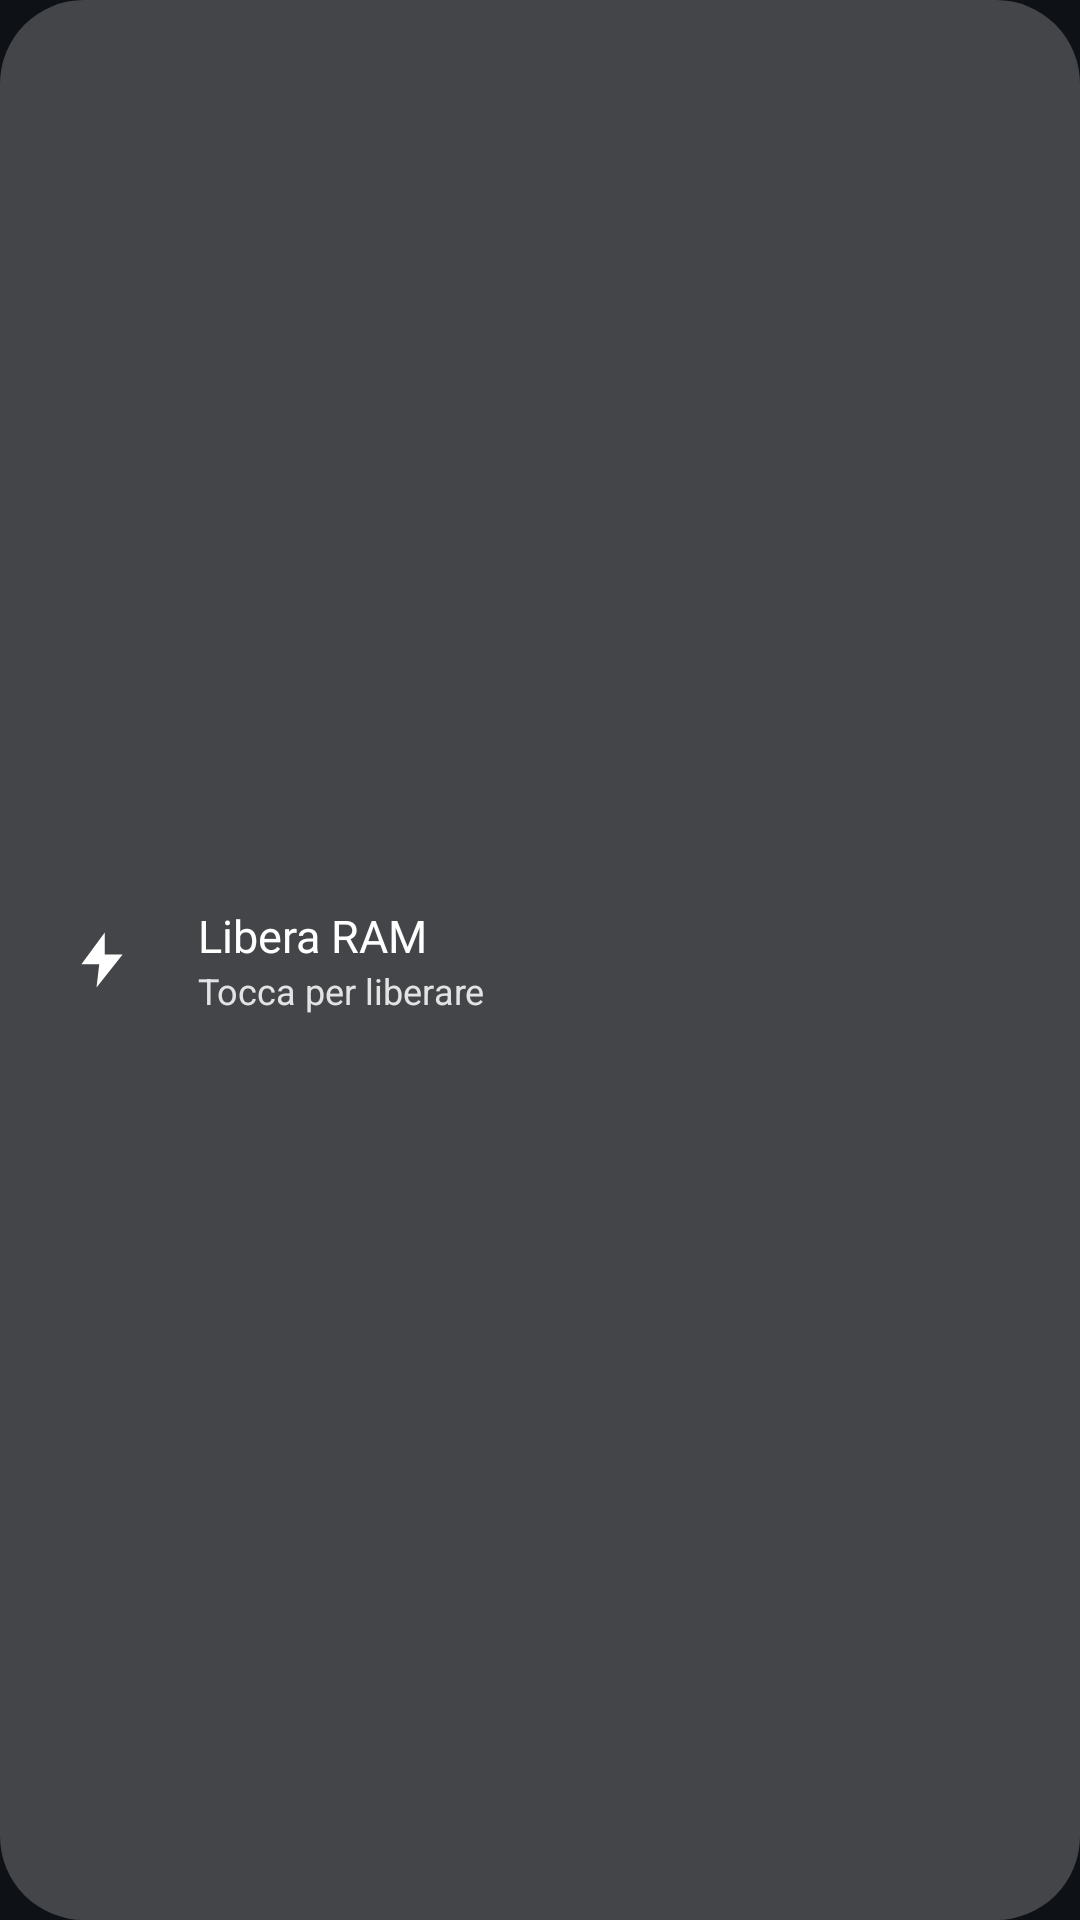

Here is an Android app screen rendered from its layout file. Give the layout XML and the strings, colors and styles it references.
<!-- AndroidManifest.xml: application theme Theme.PuliziaRAM -->
<!-- res/layout/widget_ram.xml -->
<?xml version="1.0" encoding="utf-8"?>
<LinearLayout xmlns:android="http://schemas.android.com/apk/res/android"
    android:id="@+id/widget_root"
    android:layout_width="match_parent"
    android:layout_height="match_parent"
    android:background="@drawable/bg_widget"
    android:gravity="center_vertical"
    android:orientation="horizontal"
    android:paddingStart="14dp"
    android:paddingEnd="16dp"
    android:paddingTop="8dp"
    android:paddingBottom="8dp">

    <FrameLayout
        android:layout_width="40dp"
        android:layout_height="40dp"
        android:background="@drawable/bg_icon_circle">

        <ImageView
            android:layout_width="22dp"
            android:layout_height="22dp"
            android:layout_gravity="center"
            android:src="@drawable/ic_bolt" />
    </FrameLayout>

    <LinearLayout
        android:layout_width="0dp"
        android:layout_height="wrap_content"
        android:layout_marginStart="12dp"
        android:layout_weight="1"
        android:orientation="vertical">

        <TextView
            android:id="@+id/widget_title"
            android:layout_width="wrap_content"
            android:layout_height="wrap_content"
            android:maxLines="1"
            android:text="@string/widget_name"
            android:textColor="#FFFFFF"
            android:textSize="15sp" />

        <TextView
            android:id="@+id/widget_status"
            android:layout_width="wrap_content"
            android:layout_height="wrap_content"
            android:maxLines="1"
            android:text="Tocca per liberare"
            android:textColor="#D9FFFFFF"
            android:textSize="12sp" />
    </LinearLayout>
</LinearLayout>
<!-- resources referenced by this layout -->
<resources>
  <!-- drawable bg_widget (drawable) -->
  <?xml version="1.0" encoding="utf-8"?>
  <shape xmlns:android="http://schemas.android.com/apk/res/android" android:shape="rectangle">
      <solid android:color="#38FFFFFF" />
      <corners android:radius="28dp" />
  </shape>
  <!-- drawable ic_bolt (drawable) -->
  <?xml version="1.0" encoding="utf-8"?>
  <vector xmlns:android="http://schemas.android.com/apk/res/android"
      android:width="24dp" android:height="24dp"
      android:viewportWidth="24" android:viewportHeight="24">
      <path android:fillColor="#FFFFFFFF"
          android:pathData="M13,2L4.5,13.5H11L10,22L19.5,10H13L13,2Z" />
  </vector>
  <string name="widget_name">Libera RAM</string>
  <style name="Theme.PuliziaRAM" parent="@android:style/Theme.Material.NoActionBar">
          <item name="android:colorAccent">@color/accent</item>
          <item name="android:colorPrimary">@color/bg</item>
          <item name="android:colorPrimaryDark">@color/bg</item>
          <item name="android:windowBackground">@color/bg</item>
          <item name="android:statusBarColor">@color/bg</item>
          <item name="android:navigationBarColor">@color/bg</item>
          <item name="android:textColorPrimary">@color/text_primary</item>
          <item name="android:textColorSecondary">@color/text_secondary</item>
      </style>
  <color name="accent">#3D8BFF</color>
  <color name="bg">#0E1116</color>
  <color name="text_primary">#E8EAED</color>
  <color name="text_secondary">#9AA3AF</color>
</resources>
